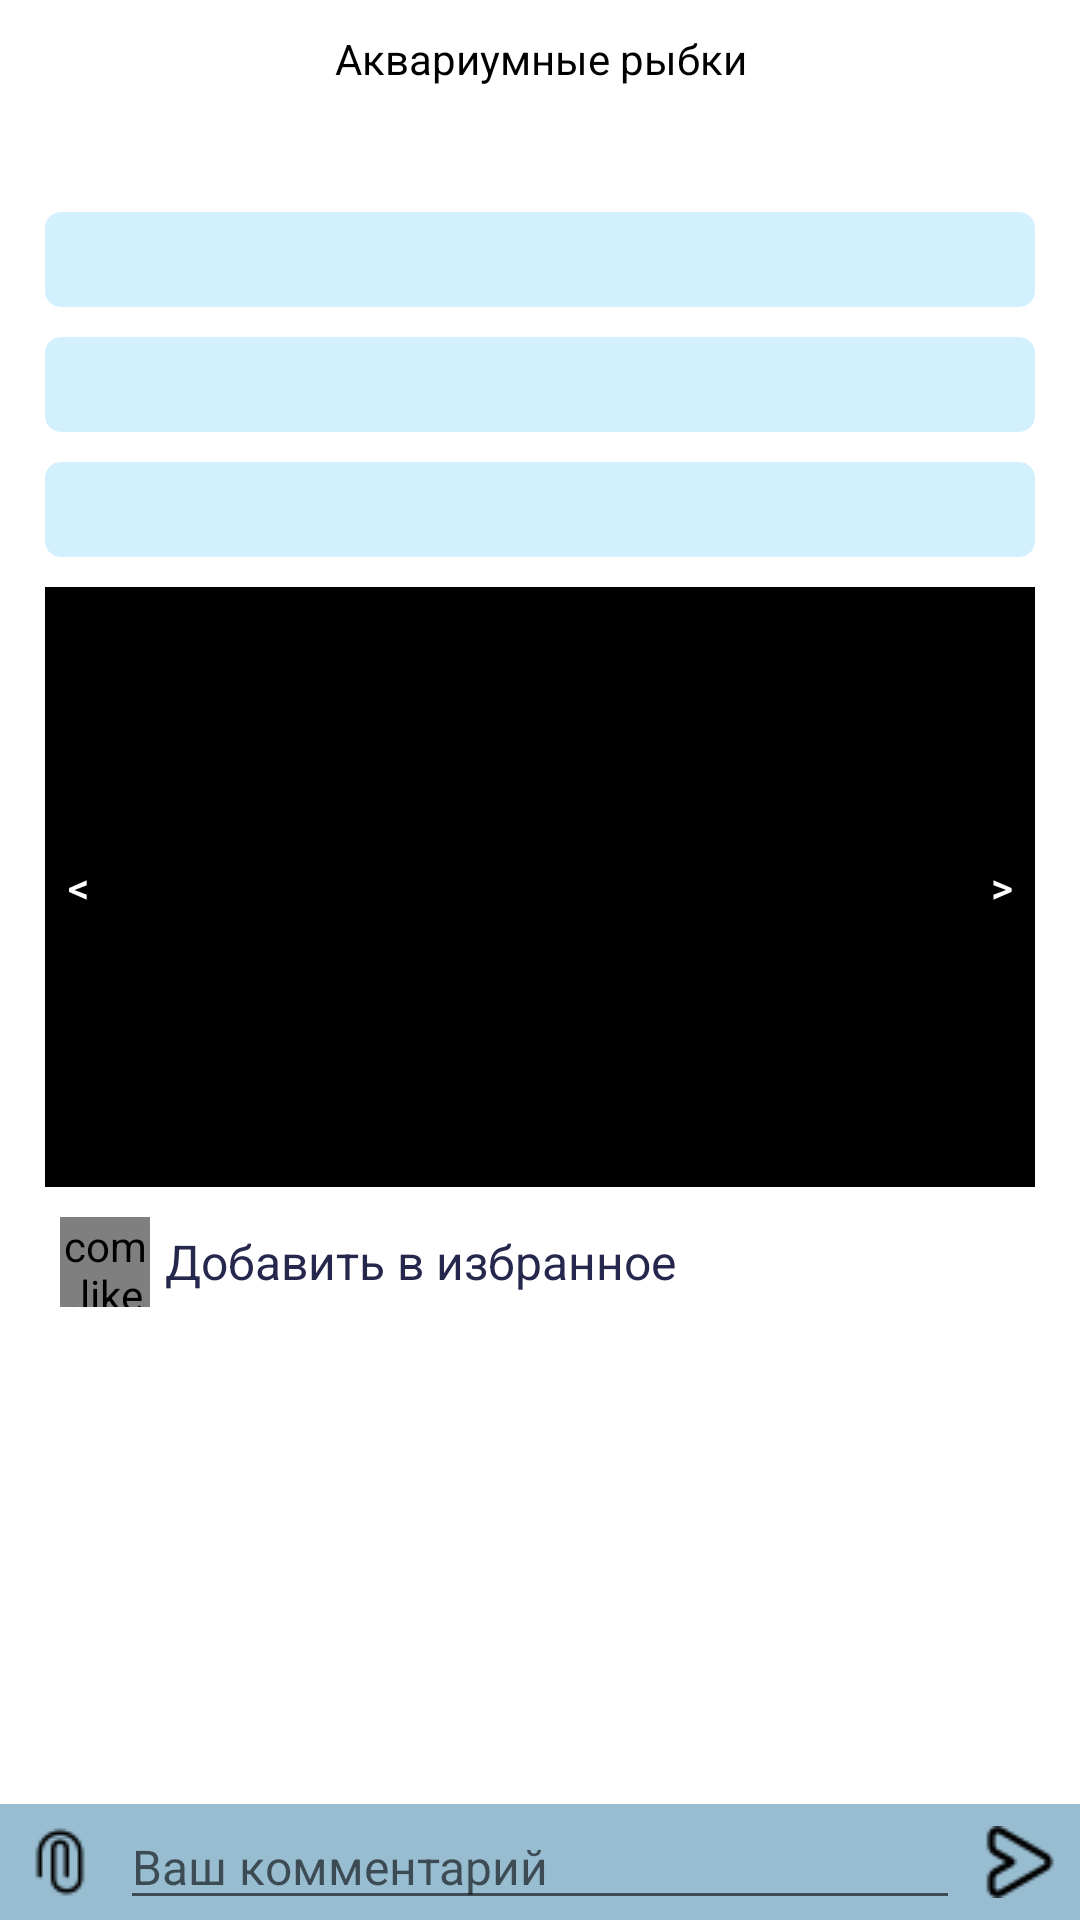

Produce the Android XML layout that renders to this screen, including the resource entries it uses.
<!-- AndroidManifest.xml: application theme Theme.MyAquarium -->
<!-- res/layout/fragment_forum_view_discussions.xml -->
<?xml version="1.0" encoding="utf-8"?>
<FrameLayout xmlns:android="http://schemas.android.com/apk/res/android"
    xmlns:app="http://schemas.android.com/apk/res-auto"
    xmlns:tools="http://schemas.android.com/tools"
    android:id="@+id/view"
    android:layout_width="match_parent"
    android:layout_height="match_parent"
    android:background="@color/white"
    tools:context=".fragment.FragmentForumViewTheme">

    <ScrollView
        android:layout_width="match_parent"
        android:layout_height="match_parent"
        android:background="@drawable/background">

        <LinearLayout
            android:layout_width="match_parent"
            android:layout_height="wrap_content"
            android:orientation="vertical"
            android:paddingStart="15dp"
            android:paddingTop="10dp"
            android:paddingEnd="15dp">

            <TextView
                android:id="@+id/title"
                android:layout_width="match_parent"
                android:layout_height="wrap_content"
                android:layout_marginBottom="10dp"
                android:text="Аквариумные рыбки"
                android:textAlignment="center"
                android:textColor="@color/black"
                android:textSize="14sp"
                tools:ignore="RtlSymmetry" />

            <TextView
                android:id="@+id/themeTitle"
                android:layout_width="match_parent"
                android:layout_height="wrap_content"
                android:textColor="@color/black"
                android:textSize="16sp" />

            <TextView
                android:id="@+id/content"
                android:layout_width="match_parent"
                android:layout_height="wrap_content"
                android:layout_marginTop="10dp"
                android:layout_marginBottom="10dp"
                android:background="@drawable/calc_item"
                android:textColor="@color/black"
                android:padding="5dp"
                android:textSize="16sp"
                tools:ignore="RtlSymmetry" />

            <TextView
                android:id="@+id/city"
                android:layout_width="match_parent"
                android:layout_height="wrap_content"
                android:layout_marginBottom="10dp"
                android:background="@drawable/calc_item"
                android:textColor="@color/black"
                android:textSize="16sp"
                android:padding="5dp"
                tools:ignore="RtlSymmetry" />

            <TextView
                android:id="@+id/phone"
                android:layout_width="match_parent"
                android:layout_height="wrap_content"
                android:layout_marginBottom="10dp"
                android:background="@drawable/calc_item"
                android:textColor="@color/black"
                android:padding="5dp"
                android:textSize="16sp"
                tools:ignore="RtlSymmetry" />

            <LinearLayout
                android:id="@+id/images"
                android:layout_width="match_parent"
                android:layout_height="wrap_content"
                android:orientation="horizontal">

                <androidx.appcompat.widget.AppCompatButton
                    android:id="@+id/buttonLeft"
                    android:layout_width="0dp"
                    android:layout_height="match_parent"
                    android:layout_weight="1"
                    android:background="@drawable/btn_scroll_image"
                    android:elevation="100dp"
                    android:text="&lt;"
                    android:textColor="@color/white"
                    app:layout_constraintBottom_toBottomOf="parent"
                    app:layout_constraintStart_toStartOf="parent"
                    app:layout_constraintTop_toTopOf="parent" />

                <ImageSwitcher
                    android:id="@+id/imageSwitcher"
                    android:layout_width="0dp"
                    android:layout_height="200dp"
                    android:layout_gravity="center"
                    android:layout_weight="13"
                    android:background="@color/black" />

                <androidx.appcompat.widget.AppCompatButton
                    android:id="@+id/buttonRight"
                    android:layout_width="0dp"
                    android:layout_height="match_parent"
                    android:layout_weight="1"
                    android:background="@drawable/btn_scroll_image"
                    android:text="&gt;"
                    android:textColor="@color/white"
                    app:layout_constraintBottom_toBottomOf="parent"
                    app:layout_constraintEnd_toEndOf="parent"
                    app:layout_constraintTop_toTopOf="parent"
                    app:layout_constraintVertical_bias="1.0" />
            </LinearLayout>

            <LinearLayout
                android:layout_width="match_parent"
                android:layout_height="wrap_content"
                android:layout_gravity="center_vertical"
                android:layout_marginTop="10dp"
                android:orientation="horizontal">

                <com.like.LikeButton
                    android:id="@+id/like"
                    android:layout_width="30dp"
                    android:layout_height="30dp"
                    android:layout_gravity="center_vertical"
                    android:layout_marginStart="5dp"
                    android:layout_marginEnd="5dp"
                    app:anim_scale_factor="0.5"
                    app:icon_size="30dp"
                    app:icon_type="heart"
                    app:liked="false" />

                <TextView
                    android:layout_width="wrap_content"
                    android:layout_height="wrap_content"
                    android:layout_gravity="center_vertical"
                    android:text="Добавить в избранное"
                    android:textColor="@color/bthAll"
                    android:textSize="16sp" />

            </LinearLayout>

            <androidx.recyclerview.widget.RecyclerView
                android:id="@+id/commentsRecycler"
                android:layout_width="wrap_content"
                android:layout_height="wrap_content"
                android:layout_marginBottom="50dp"
                android:layout_marginTop="10dp"
                android:visibility="visible"
                app:layoutManager="LinearLayoutManager"
                tools:listitem="@layout/forum_answers_item" />

        </LinearLayout>
    </ScrollView>

    <LinearLayout
        android:id="@+id/layout"
        android:layout_width="match_parent"
        android:layout_height="wrap_content"
        android:layout_gravity="bottom"
        android:background="@drawable/input_text"
        android:gravity="center"
        android:orientation="vertical">

        <LinearLayout
            android:layout_width="match_parent"
            android:layout_height="wrap_content"
            android:gravity="center"
            android:orientation="horizontal">

            <ImageButton
                android:id="@+id/attach"
                android:layout_width="0dp"
                android:layout_height="wrap_content"
                android:layout_weight="1"
                android:background="@null"
                android:src="@drawable/scr" />

            <EditText
                android:id="@+id/comment"
                android:layout_width="0dp"
                android:focusable="true"
                android:focusableInTouchMode="true"
                android:layout_height="wrap_content"
                android:layout_weight="7"
                android:hint="Ваш комментарий"
                android:textSize="16sp" />

            <ImageButton
                android:id="@+id/send"
                android:layout_width="0dp"
                android:layout_height="wrap_content"
                android:layout_weight="1"
                android:background="@drawable/button_send_comment"
                android:src="@drawable/send" />
        </LinearLayout>
    </LinearLayout>
</FrameLayout>
<!-- res/layout/forum_answers_item.xml (included above) -->
<?xml version="1.0" encoding="utf-8"?>
<RelativeLayout xmlns:android="http://schemas.android.com/apk/res/android"
    xmlns:app="http://schemas.android.com/apk/res-auto"
    xmlns:tools="http://schemas.android.com/tools"
    android:layout_width="match_parent"
    android:layout_height="wrap_content">

    <LinearLayout
        android:id="@+id/sectionsItem"
        android:layout_width="match_parent"
        android:layout_height="wrap_content"
        android:background="@drawable/layout"
        android:gravity="center_vertical"
        android:padding="15dp"
        android:orientation="horizontal"
        android:layout_marginBottom="7dp"
        app:layout_constraintStart_toStartOf="parent"
        app:layout_constraintTop_toTopOf="parent"
        tools:ignore="UselessParent">

        <androidx.cardview.widget.CardView
            android:layout_width="45dp"
            android:layout_height="45dp"
            android:gravity="center_horizontal"
            android:layout_gravity="top"
            app:cardCornerRadius="22dp">

            <ImageView
                android:id="@+id/avatar"
                android:layout_width="wrap_content"
                android:scaleType="centerCrop"
                android:layout_height="wrap_content"/>

        </androidx.cardview.widget.CardView>

        <LinearLayout
            android:layout_width="match_parent"
            android:layout_height="wrap_content"
            android:layout_marginStart="10dp"
            android:orientation="vertical">

            <LinearLayout
                android:layout_width="match_parent"
                android:layout_height="wrap_content"
                android:orientation="horizontal">
                <TextView
                    android:id="@+id/author"
                    android:layout_width="match_parent"
                    android:layout_height="25dp"
                    android:layout_weight="1"
                    android:text="juli"
                    android:textAlignment="textStart"
                    android:textColor="@color/black"
                    android:textSize="16sp"
                    tools:ignore="RtlCompat" />

                <TextView
                    android:id="@+id/date"
                    android:layout_width="match_parent"
                    android:layout_height="wrap_content"
                    android:layout_gravity="center_vertical"
                    android:layout_weight="2"
                    android:text="дата: 13.01.23"
                    android:textAlignment="textStart"
                    android:textColor="@color/bthAll"
                    android:textSize="14sp"
                    tools:ignore="RtlCompat" />

            </LinearLayout>

            <TextView
                android:id="@+id/comment"
                android:layout_width="match_parent"
                android:layout_height="wrap_content"
                android:layout_gravity="center_vertical"
                android:layout_marginTop="5dp"
                android:text="я считаю, что без фотографии вопрос не решить"
                android:textAlignment="textStart"
                android:textColor="@color/black"
                android:textSize="16sp"
                tools:ignore="RtlCompat" />

            <LinearLayout
                android:id="@+id/images"
                android:layout_width="match_parent"
                android:layout_height="wrap_content"
                android:layout_gravity="center_vertical"
                android:orientation="horizontal">

                <com.github.chrisbanes.photoview.PhotoView
                    android:id="@+id/switcher"
                    android:layout_width="match_parent"
                    android:layout_height="200dp"
                    android:layout_gravity="center"/>
            </LinearLayout>

            <Button
                android:id="@+id/answer"
                android:layout_marginTop="7dp"
                android:layout_width="wrap_content"
                android:layout_height="35dp"
                android:backgroundTint="@color/bthAll"
                android:textColor="@color/white"
                android:layout_gravity="end"
                android:textSize="10sp"
                android:text="ответить"
                />

        </LinearLayout>
    </LinearLayout>

</RelativeLayout>
<!-- resources referenced by this layout -->
<resources>
  <color name="black">#FF000000</color>
  <color name="bthAll">#25274D</color>
  <color name="white">#FFFFFFFF</color>
  <!-- drawable btn_scroll_image (drawable) -->
  <?xml version="1.0" encoding="utf-8"?>
  <selector xmlns:android="http://schemas.android.com/apk/res/android">
      <item
          android:state_pressed="true">
          <shape android:shape="rectangle">
              <solid android:color="@color/black"/>
          </shape>
      </item>
  
      <item>
          <shape android:shape="rectangle">
              <solid android:color="@color/black"/>
          </shape>
      </item>
  </selector>
  <!-- drawable button_send_comment (drawable-v24) -->
  <?xml version="1.0" encoding="utf-8"?>
  <ripple xmlns:android="http://schemas.android.com/apk/res/android"
      android:color="@color/regPress">
  
      <item>
          <shape android:shape="rectangle">
              <solid android:color="@null" />
              <corners android:radius="5dp" />
          </shape>
      </item>
  
  </ripple>
  <!-- drawable calc_item (drawable) -->
  <?xml version="1.0" encoding="utf-8"?>
  <shape xmlns:android="http://schemas.android.com/apk/res/android">
      <solid android:color="@color/ripple"/>
      <stroke android:width="0.1dp" android:color="@color/ripple" />
      <corners android:radius="5dp"/>
      <padding android:left="0dp" android:top="0dp" android:right="0dp" android:bottom="0dp" />
  </shape>
  <!-- drawable input_text (drawable-v24) -->
  <?xml version="1.0" encoding="utf-8"?>
  <shape xmlns:android="http://schemas.android.com/apk/res/android">
      <solid android:color="@color/ripple1" />
      <padding
          android:bottom="0dp"
          android:left="0dp"
          android:right="0dp"
          android:top="0dp" />
  </shape>
  <!-- drawable layout (drawable) -->
  <?xml version="1.0" encoding="utf-8"?>
  <shape xmlns:android="http://schemas.android.com/apk/res/android">
      <solid
          android:color="@color/ripple"
          />
      <corners android:radius="7dp"/>
      <padding android:left="0dp" android:top="0dp" android:right="0dp" android:bottom="0dp" />
  </shape>
  <!-- drawable scr: png bitmap (drawable, 471 bytes) -->
  <!-- drawable send: png bitmap (drawable, 500 bytes) -->
  <style name="Theme.MyAquarium" parent="Theme.MaterialComponents.DayNight.NoActionBar">
          <item name="android:windowFullscreen">true</item>
      </style>
  <color name="regPress">#4841C8</color>
  <color name="ripple">#D3F0FF</color>
  <color name="ripple1">#98BDD1</color>
</resources>
